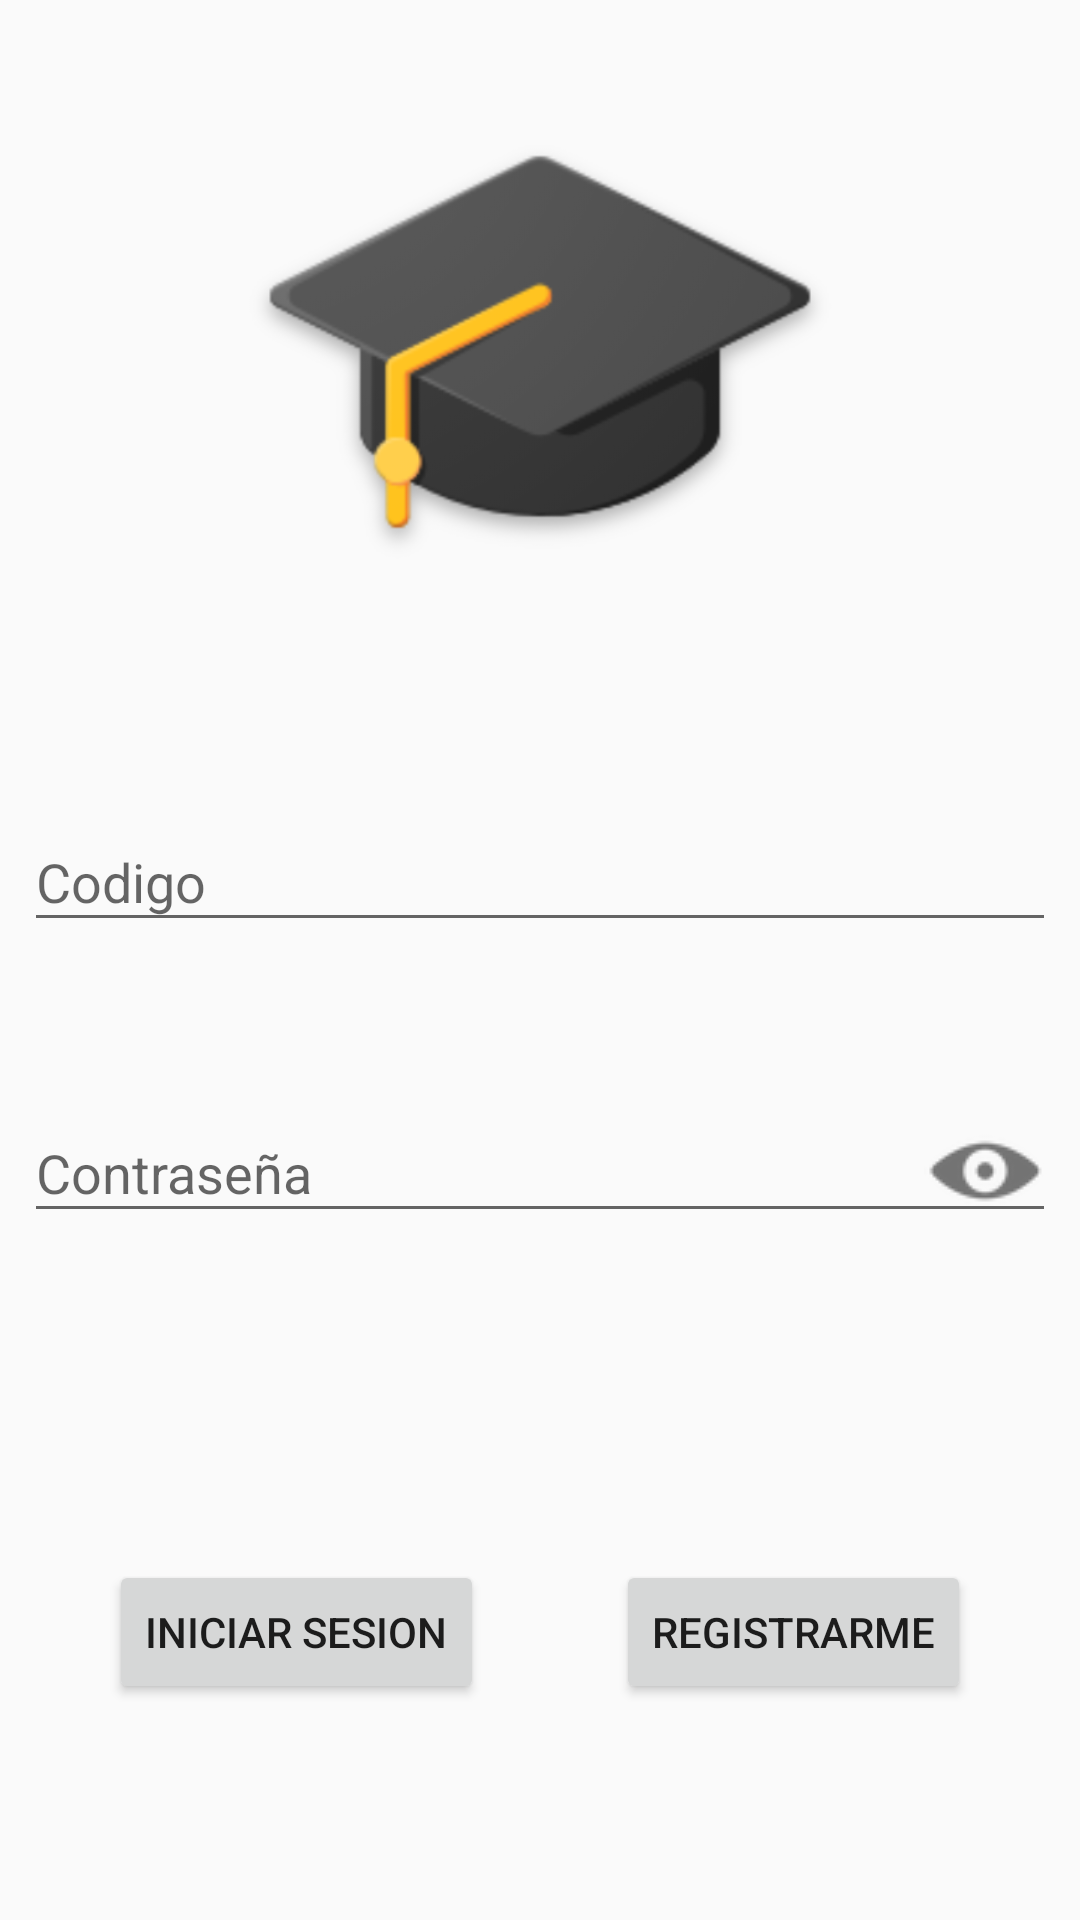

Reconstruct the res/layout file that produces this screen, plus the resources it refers to.
<!-- AndroidManifest.xml: application theme AppTheme -->
<!-- res/layout/fragment_login.xml -->
<android.support.constraint.ConstraintLayout xmlns:android="http://schemas.android.com/apk/res/android"
    xmlns:app="http://schemas.android.com/apk/res-auto"
    xmlns:tools="http://schemas.android.com/tools"
    android:layout_width="match_parent"
    android:layout_height="match_parent"
    android:orientation="vertical"
    tools:context="com.nationfis.controlacademicononfc.Fragments.LoginFragment">

    


    <android.support.design.widget.TextInputLayout
        android:id="@+id/textInputLayout5"
        android:layout_width="0dp"
        android:layout_height="wrap_content"
        android:layout_gravity="center_horizontal"
        android:layout_marginStart="8dp"
        android:layout_marginTop="8dp"
        android:layout_marginEnd="8dp"
        android:layout_marginBottom="8dp"
        app:layout_constraintBottom_toTopOf="@+id/textInputLayout4"
        app:layout_constraintEnd_toEndOf="parent"
        app:layout_constraintStart_toStartOf="parent"
        app:layout_constraintTop_toTopOf="@+id/guideline12">

        <EditText
            android:id="@+id/user"
            android:layout_width="match_parent"
            android:layout_height="wrap_content"
            android:ems="10"
            android:hint="@string/codigo"
            android:inputType="number" />

    </android.support.design.widget.TextInputLayout>

    <android.support.design.widget.TextInputLayout
        android:id="@+id/textInputLayout4"
        android:layout_width="0dp"
        android:layout_height="wrap_content"
        android:layout_gravity="center_horizontal"
        android:layout_marginStart="8dp"
        android:layout_marginTop="8dp"
        android:layout_marginEnd="8dp"
        android:layout_marginBottom="8dp"
        app:layout_constraintBottom_toTopOf="@+id/guideline13"
        app:layout_constraintEnd_toEndOf="parent"
        app:layout_constraintStart_toStartOf="parent"
        app:layout_constraintTop_toBottomOf="@+id/textInputLayout5"
        app:passwordToggleDrawable="@drawable/bloggif_58efe056a9eca"
        app:passwordToggleEnabled="true">

        <EditText
            android:id="@+id/pass"
            android:layout_width="match_parent"
            android:layout_height="wrap_content"
            android:hint="@string/contraseña"
            android:inputType="textPassword" />
    </android.support.design.widget.TextInputLayout>


    <Button
        android:id="@+id/button"
        android:layout_width="wrap_content"
        android:layout_height="wrap_content"
        android:layout_gravity="center_horizontal"
        android:layout_marginStart="8dp"
        android:layout_marginTop="8dp"
        android:layout_marginEnd="8dp"
        android:layout_marginBottom="8dp"
        android:layout_weight="1"
        android:text="@string/login"
        app:layout_constraintBottom_toBottomOf="parent"
        app:layout_constraintEnd_toStartOf="@+id/button2"
        app:layout_constraintStart_toStartOf="parent"
        app:layout_constraintTop_toTopOf="@+id/guideline13" />

    <Button
        android:id="@+id/button2"
        android:layout_width="wrap_content"
        android:layout_height="wrap_content"
        android:layout_gravity="center_horizontal"
        android:layout_marginStart="8dp"
        android:layout_marginTop="8dp"
        android:layout_marginEnd="8dp"
        android:layout_marginBottom="8dp"
        android:layout_weight="1"
        android:text="@string/register"
        app:layout_constraintBottom_toBottomOf="parent"
        app:layout_constraintEnd_toEndOf="parent"
        app:layout_constraintStart_toEndOf="@+id/button"
        app:layout_constraintTop_toTopOf="@+id/guideline13" />

    <ImageView
        android:id="@+id/imageView"
        android:layout_width="0dp"
        android:layout_height="0dp"
        android:layout_marginStart="8dp"
        android:layout_marginTop="8dp"
        android:layout_marginEnd="8dp"
        android:layout_marginBottom="8dp"
        android:contentDescription="@string/todo"
        android:src="@drawable/logoca"
        app:layout_constraintBottom_toTopOf="@+id/guideline12"
        app:layout_constraintEnd_toEndOf="parent"
        app:layout_constraintStart_toStartOf="parent"
        app:layout_constraintTop_toTopOf="parent" />

    <android.support.constraint.Guideline
        android:id="@+id/guideline12"
        android:layout_width="wrap_content"
        android:layout_height="wrap_content"
        android:orientation="horizontal"
        app:layout_constraintGuide_percent="0.3561644" />

    <android.support.constraint.Guideline
        android:id="@+id/guideline13"
        android:layout_width="wrap_content"
        android:layout_height="wrap_content"
        android:orientation="horizontal"
        app:layout_constraintGuide_percent="0.7" />


</android.support.constraint.ConstraintLayout>
<!-- resources referenced by this layout -->
<resources>
  <!-- drawable bloggif_58efe056a9eca: png bitmap (drawable, 1239 bytes) -->
  <!-- drawable logoca: png bitmap (drawable, 60178 bytes) -->
  <string name="codigo">Codigo</string>
  <string name="login">INICIAR SESION</string>
  <string name="register">REGISTRARME</string>
  <string name="todo">TODO</string>
  <style name="AppTheme" parent="Theme.AppCompat.Light.DarkActionBar">
          
          <item name="colorPrimary">@color/colorPrimary</item>
          <item name="colorPrimaryDark">@color/colorPrimaryDark</item>
          <item name="colorAccent">@color/colorAccent</item>
      </style>
  <color name="colorPrimary">#3f51b5</color>
  <color name="colorPrimaryDark">#303F9F</color>
  <color name="colorAccent">#9000ff</color>
</resources>
